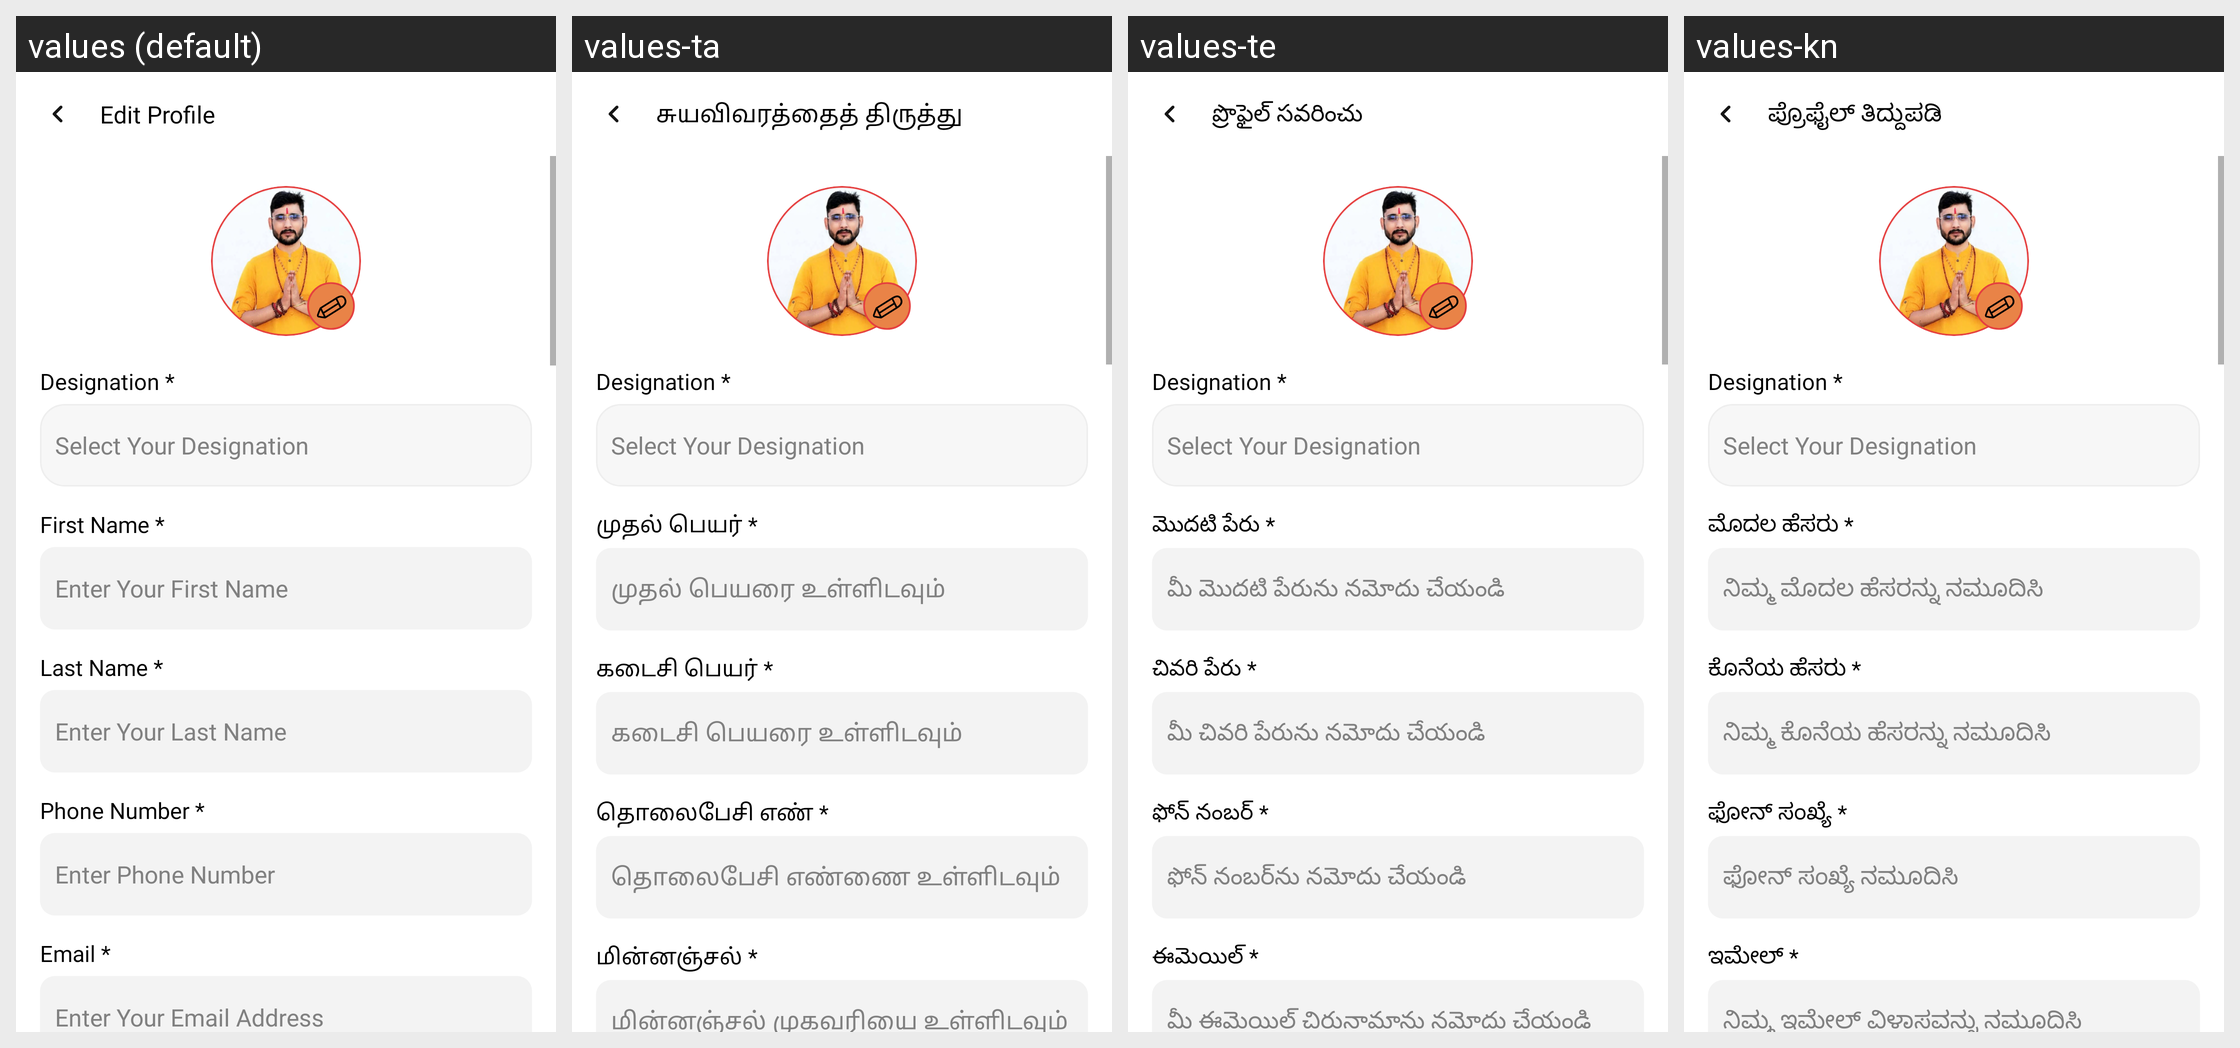

For this localized Android screen grid, give each drawn string resource with its value in every locale shown.
Android screen res/layout/fragment_edit_profile.xml rendered under 4 locales, left to right: values (default), values-ta, values-te, values-kn. Device: Nexus 5 (rendered at 1080×1920; each locale shown at half size, 540×960, under a caption strip naming it); theme Theme.AndroidTemplate.
Other locales in the repository, not shown: values-bn, values-gu, values-hi, values-ml, values-mr, values-or.
Strings drawn on this screen, with the default value and each locale's value (text and hints the layout hard-codes, and strings that could not be matched under every locale, appear in the picture but are not listed):

edit_profile
  values: Edit Profile
  values-ta: சுயவிவரத்தைத் திருத்து
  values-te: ప్రొఫైల్ సవరించు
  values-kn: ಪ್ರೊಫೈಲ್ ತಿದ್ದುಪಡಿ

designation
  values: Designation *
  values-ta: Designation *  [not translated; the default value is used]
  values-te: Designation *  [not translated; the default value is used]
  values-kn: Designation *  [not translated; the default value is used]

select_your_designation
  values: Select Your Designation
  values-ta: Select Your Designation  [not translated; the default value is used]
  values-te: Select Your Designation  [not translated; the default value is used]
  values-kn: Select Your Designation  [not translated; the default value is used]

first_name_
  values: First Name *
  values-ta: முதல் பெயர் *
  values-te: మొదటి పేరు *
  values-kn: ಮೊದಲ ಹೆಸರು *

enter_your_first_name
  values: Enter Your First Name
  values-ta: முதல் பெயரை உள்ளிடவும்
  values-te: మీ మొదటి పేరును నమోదు చేయండి
  values-kn: ನಿಮ್ಮ ಮೊದಲ ಹೆಸರನ್ನು ನಮೂದಿಸಿ

last_name_
  values: Last Name *
  values-ta: கடைசி பெயர் *
  values-te: చివరి పేరు *
  values-kn: ಕೊನೆಯ ಹೆಸರು *

enter_your_last_name
  values: Enter Your Last Name
  values-ta: கடைசி பெயரை உள்ளிடவும்
  values-te: మీ చివరి పేరును నమోదు చేయండి
  values-kn: ನಿಮ್ಮ ಕೊನೆಯ ಹೆಸರನ್ನು ನಮೂದಿಸಿ

phone_number_
  values: Phone Number *
  values-ta: தொலைபேசி எண் *
  values-te: ఫోన్ నంబర్ *
  values-kn: ಫೋನ್ ಸಂಖ್ಯೆ *

enter_phone_number
  values: Enter Phone Number
  values-ta: தொலைபேசி எண்ணை உள்ளிடவும்
  values-te: ఫోన్ నంబర్‌ను నమోదు చేయండి
  values-kn: ಫೋನ್ ಸಂಖ್ಯೆ ನಮೂದಿಸಿ

email_
  values: Email *
  values-ta: மின்னஞ்சல் *
  values-te: ఈమెయిల్ *
  values-kn: ಇಮೇಲ್ *

enter_your_email_address
  values: Enter Your Email Address
  values-ta: மின்னஞ்சல் முகவரியை உள்ளிடவும்
  values-te: మీ ఈమెయిల్ చిరునామాను నమోదు చేయండి
  values-kn: ನಿಮ್ಮ ಇಮೇಲ್ ವಿಳಾಸವನ್ನು ನಮೂದಿಸಿ
